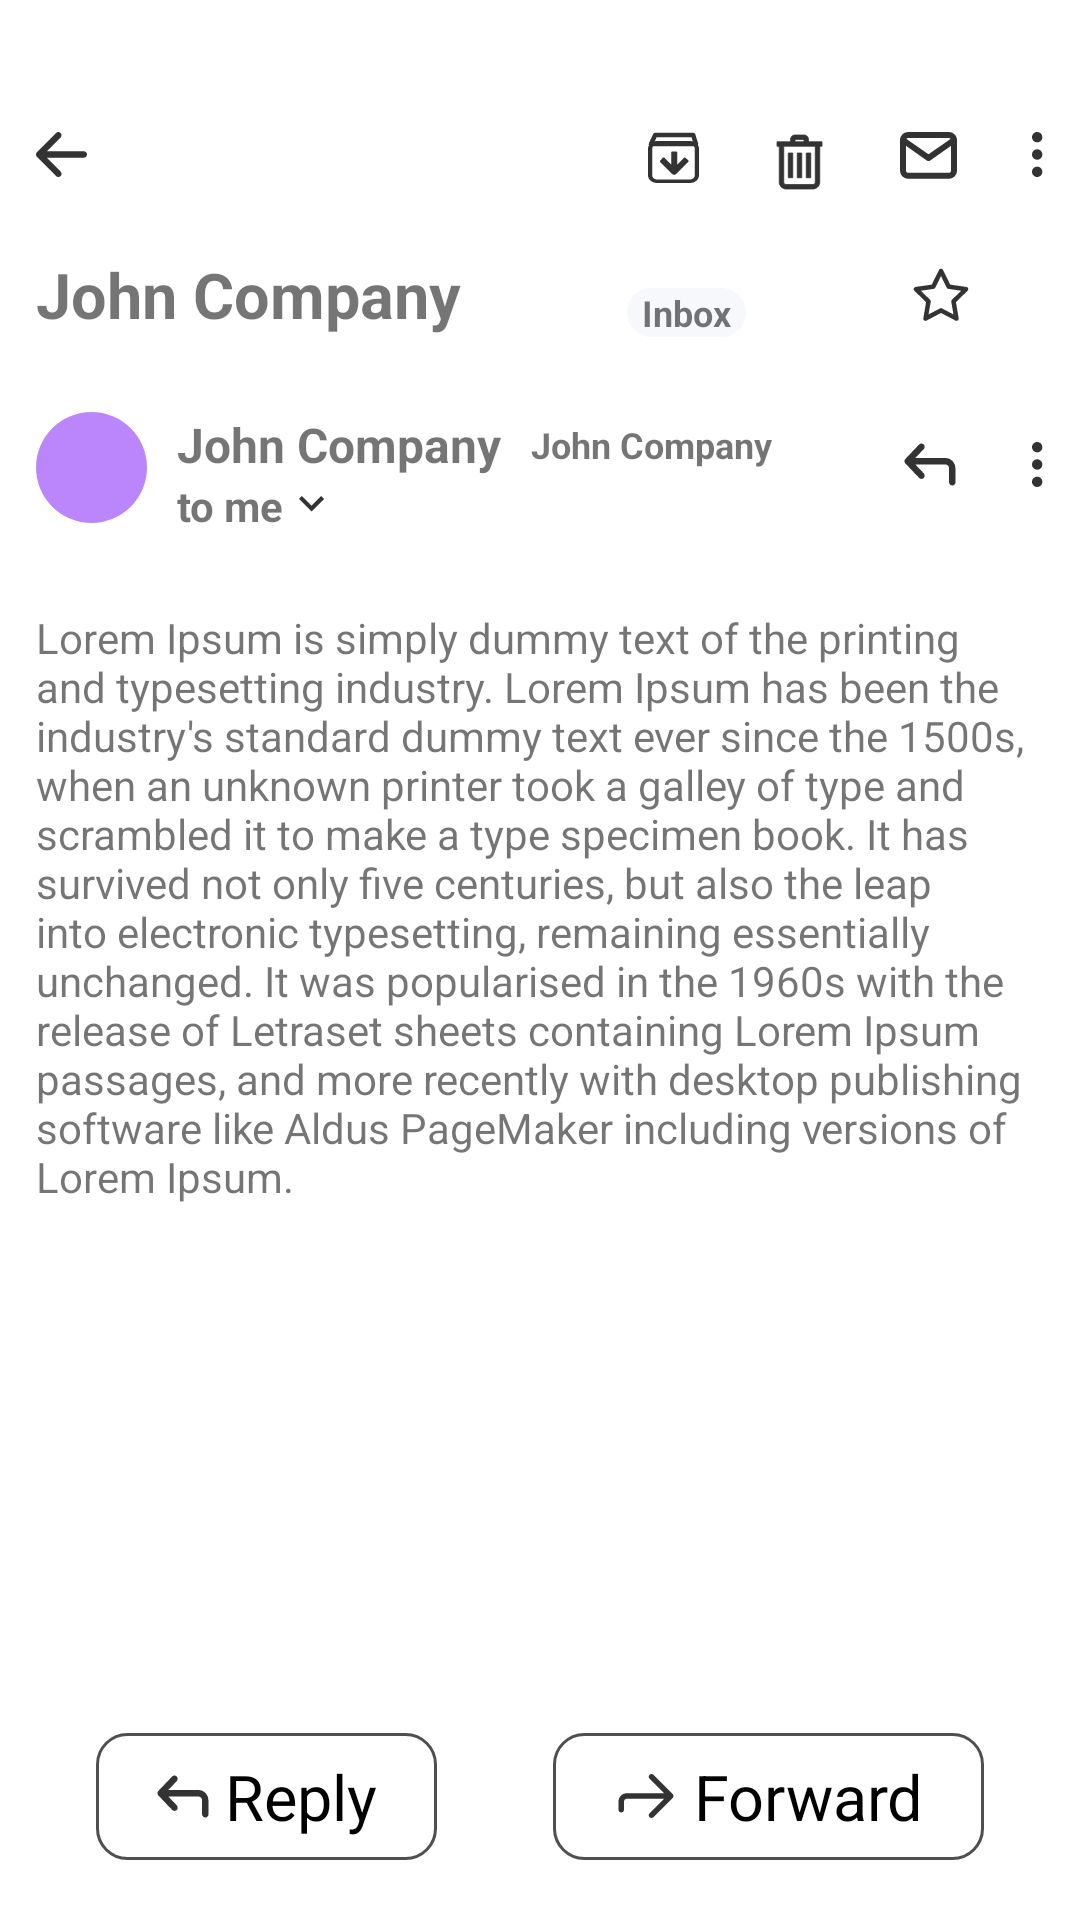

Android layout source for this screen:
<!-- AndroidManifest.xml: application theme Theme.SolicyTaskProject -->
<!-- res/layout/fragment_view_inbox.xml -->
<?xml version="1.0" encoding="utf-8"?>
<androidx.constraintlayout.widget.ConstraintLayout xmlns:android="http://schemas.android.com/apk/res/android"
    xmlns:app="http://schemas.android.com/apk/res-auto"
    xmlns:tools="http://schemas.android.com/tools"
    android:layout_width="match_parent"
    android:layout_height="match_parent"
    tools:context=".ui.ViewInboxFragment">

    <androidx.appcompat.widget.AppCompatImageView
        android:id="@+id/back_button"
        android:layout_width="wrap_content"
        android:layout_height="wrap_content"
        android:layout_marginTop="@dimen/space_44"
        app:layout_constraintStart_toEndOf="@id/leftGuide"
        app:layout_constraintTop_toTopOf="parent"
        app:srcCompat="@drawable/ic_back" />

    <androidx.appcompat.widget.AppCompatImageView
        android:id="@+id/dots_button"
        android:layout_width="wrap_content"
        android:layout_height="wrap_content"
        app:layout_constraintEnd_toStartOf="@id/rightGuide"
        app:layout_constraintTop_toTopOf="@id/back_button"
        app:srcCompat="@drawable/ic_three_dots" />

    <androidx.appcompat.widget.AppCompatImageView
        android:id="@+id/message_button"
        android:layout_width="wrap_content"
        android:layout_height="wrap_content"
        android:layout_marginEnd="@dimen/space_25"
        app:layout_constraintEnd_toStartOf="@id/dots_button"
        app:layout_constraintTop_toTopOf="@id/back_button"
        app:srcCompat="@drawable/ic_message" />

    <androidx.appcompat.widget.AppCompatImageView
        android:id="@+id/delete_button"
        android:layout_width="wrap_content"
        android:layout_height="wrap_content"
        android:layout_marginEnd="@dimen/space_25"
        app:layout_constraintEnd_toStartOf="@id/message_button"
        app:layout_constraintTop_toTopOf="@id/back_button"
        app:srcCompat="@drawable/ic_delete" />

    <androidx.appcompat.widget.AppCompatTextView
        android:id="@+id/reply_another_button"
        android:layout_width="wrap_content"
        android:layout_height="wrap_content"
        android:layout_margin="@dimen/space_20"
        android:layout_marginEnd="@dimen/space_25"
        android:background="@drawable/inbox_button_bakground"
        android:drawableStart="@drawable/ic_reply"
        android:drawablePadding="5dp"
        android:paddingHorizontal="@dimen/space_20"
        android:paddingVertical="@dimen/space_7"
        android:text="@string/reply"
        android:textColor="@color/black"
        android:textSize="21sp"
        app:layout_constraintBottom_toBottomOf="parent"
        app:layout_constraintStart_toEndOf="@id/leftGuide" />

    <androidx.appcompat.widget.AppCompatTextView
        android:id="@+id/forward_another_button"
        android:layout_width="wrap_content"
        android:layout_height="wrap_content"
        android:layout_margin="@dimen/space_20"
        android:layout_marginEnd="@dimen/space_25"
        android:background="@drawable/inbox_button_bakground"
        android:drawableStart="@drawable/ic_forward"
        android:drawablePadding="5dp"
        android:paddingHorizontal="@dimen/space_20"
        android:paddingVertical="@dimen/space_7"
        android:text="@string/forward"
        android:textColor="@color/black"
        android:textSize="21sp"
        app:layout_constraintBottom_toBottomOf="parent"
        app:layout_constraintEnd_toStartOf="@id/rightGuide" />


    <androidx.appcompat.widget.AppCompatImageView
        android:id="@+id/download_button"
        android:layout_width="wrap_content"
        android:layout_height="wrap_content"
        android:layout_marginEnd="@dimen/space_25"
        app:layout_constraintEnd_toStartOf="@id/delete_button"
        app:layout_constraintTop_toTopOf="@id/back_button"
        app:srcCompat="@drawable/ic_download" />

    <androidx.appcompat.widget.AppCompatImageView
        android:id="@+id/three_dots_button"
        android:layout_width="wrap_content"
        android:layout_height="wrap_content"
        android:layout_marginTop="@dimen/space_10"
        app:layout_constraintEnd_toStartOf="@id/rightGuide"
        app:layout_constraintTop_toTopOf="@id/user_image"
        app:srcCompat="@drawable/ic_three_dots" />

    <androidx.appcompat.widget.AppCompatImageView
        android:id="@+id/forward_button"
        android:layout_width="wrap_content"
        android:layout_height="wrap_content"
        android:layout_marginEnd="@dimen/space_25"
        app:layout_constraintEnd_toStartOf="@id/three_dots_button"
        app:layout_constraintTop_toTopOf="@id/three_dots_button"
        app:srcCompat="@drawable/ic_reply" />

    <androidx.appcompat.widget.AppCompatImageView
        android:id="@+id/favorite_button"
        android:layout_width="wrap_content"
        android:layout_height="wrap_content"
        android:layout_marginEnd="@dimen/space_25"
        app:layout_constraintBottom_toBottomOf="@id/tv_message_subject"
        app:layout_constraintEnd_toStartOf="@id/rightGuide"
        app:layout_constraintTop_toTopOf="@id/tv_message_subject"
        app:srcCompat="@drawable/ic_star" />

    <androidx.appcompat.widget.AppCompatTextView
        android:id="@+id/tv_message_subject"
        android:layout_width="wrap_content"
        android:layout_height="wrap_content"
        android:layout_marginTop="@dimen/space_25"
        android:maxWidth="@dimen/space_305"
        android:text="@string/john_company"
        android:textSize="@dimen/size_21"
        android:textStyle="bold"
        app:layout_constraintStart_toEndOf="@id/leftGuide"
        app:layout_constraintTop_toBottomOf="@id/back_button"

        />


        <androidx.appcompat.widget.AppCompatTextView
            android:id="@+id/tv_message_"
            android:layout_width="@dimen/space_0"
            android:layout_height="@dimen/space_0"
            android:layout_marginTop="@dimen/space_25"
            android:text="@string/lorem_ipsum"
            android:textSize="@dimen/size_14"
            android:scrollbars="vertical"
            app:layout_constraintBottom_toTopOf="@id/reply_another_button"
            app:layout_constraintEnd_toStartOf="@id/rightGuide"
            app:layout_constraintStart_toEndOf="@id/leftGuide"
            app:layout_constraintTop_toBottomOf="@id/tv_destination"/>



    <androidx.appcompat.widget.AppCompatTextView
        android:id="@+id/tv_inbox"
        android:layout_width="wrap_content"
        android:layout_height="wrap_content"
        android:layout_marginTop="@dimen/space_25"
        android:background="@drawable/search_background"
        android:maxWidth="@dimen/space_305"
        android:paddingHorizontal="@dimen/space_5"
        android:text="@string/inbox"
        android:textSize="@dimen/size_12"
        android:textStyle="bold"
        app:layout_constraintBottom_toBottomOf="@id/tv_message_subject"
        app:layout_constraintEnd_toStartOf="@id/favorite_button"
        app:layout_constraintStart_toEndOf="@id/tv_message_subject"

        />

    <androidx.appcompat.widget.AppCompatTextView
        android:id="@+id/tv_sender_name"
        android:layout_width="wrap_content"
        android:layout_height="wrap_content"
        android:layout_marginStart="@dimen/space_10"
        android:ellipsize="end"
        android:inputType="text"
        android:maxWidth="@dimen/space_160"
        android:maxLines="1"
        android:text="@string/john_company"
        android:textSize="@dimen/size_16"
        android:textStyle="bold"
        app:layout_constraintStart_toEndOf="@id/user_image"
        app:layout_constraintTop_toTopOf="@id/user_image"

        />

    <androidx.appcompat.widget.AppCompatTextView
        android:id="@+id/tv_message_date"
        android:layout_width="wrap_content"
        android:layout_height="wrap_content"
        android:layout_marginStart="@dimen/space_10"
        android:maxWidth="@dimen/space_160"
        android:text="@string/john_company"
        android:textSize="@dimen/size_12"
        android:textStyle="bold"
        app:layout_constraintBottom_toBottomOf="@id/tv_sender_name"
        app:layout_constraintStart_toEndOf="@id/tv_sender_name"
        app:layout_constraintTop_toTopOf="@id/tv_sender_name"

        />

    <androidx.appcompat.widget.AppCompatTextView
        android:id="@+id/tv_destination"
        android:layout_width="wrap_content"
        android:layout_height="wrap_content"
        android:drawableEnd="@drawable/ic_arrow_down"
        android:drawablePadding="@dimen/space_5"
        android:maxWidth="@dimen/space_160"
        android:text="@string/to_me"
        android:textSize="@dimen/size_14"
        android:textStyle="bold"
        app:layout_constraintStart_toStartOf="@id/tv_sender_name"
        app:layout_constraintTop_toBottomOf="@id/tv_sender_name"

        />

    <com.google.android.material.imageview.ShapeableImageView
        android:id="@+id/user_image"
        android:layout_width="@dimen/space_37"
        android:layout_height="@dimen/space_37"
        android:layout_marginTop="@dimen/space_25"
        android:layout_marginEnd="@dimen/space_12"
        android:background="@color/purple_200"
        app:layout_constraintStart_toEndOf="@id/leftGuide"
        app:layout_constraintTop_toBottomOf="@id/tv_message_subject"
        app:shapeAppearanceOverlay="@style/shape_circle" />

    <androidx.constraintlayout.widget.Guideline
        android:id="@+id/leftGuide"
        android:layout_width="wrap_content"
        android:layout_height="wrap_content"
        android:orientation="vertical"
        app:layout_constraintGuide_begin="@dimen/space_12" />

    <androidx.constraintlayout.widget.Guideline
        android:id="@+id/rightGuide"
        android:layout_width="wrap_content"
        android:layout_height="wrap_content"
        android:orientation="vertical"
        app:layout_constraintGuide_end="@dimen/space_12" />
</androidx.constraintlayout.widget.ConstraintLayout>
<!-- resources referenced by this layout -->
<resources>
  <color name="black">#FF000000</color>
  <color name="purple_200">#FFBB86FC</color>
  <dimen name="size_12">12sp</dimen>
  <dimen name="size_14">14sp</dimen>
  <dimen name="size_16">16sp</dimen>
  <dimen name="size_21">21sp</dimen>
  <dimen name="space_0">0dp</dimen>
  <dimen name="space_10">10dp</dimen>
  <dimen name="space_12">12dp</dimen>
  <dimen name="space_160">160dp</dimen>
  <dimen name="space_20">20dp</dimen>
  <dimen name="space_25">25dp</dimen>
  <dimen name="space_305">305dp</dimen>
  <dimen name="space_37">37dp</dimen>
  <dimen name="space_44">44dp</dimen>
  <dimen name="space_5">5dp</dimen>
  <dimen name="space_7">7dp</dimen>
  <!-- drawable ic_arrow_down (drawable) -->
  <vector xmlns:android="http://schemas.android.com/apk/res/android"
      android:width="9dp"
      android:height="6dp"
      android:viewportWidth="9"
      android:viewportHeight="6">
    <path
        android:pathData="M0.9873,0L4.1864,3.1991L7.3855,0L8.3728,0.9873L4.1864,5.1737L0,0.9873L0.9873,0Z"
        android:fillColor="#333333"/>
  </vector>
  <!-- drawable ic_star (drawable) -->
  <vector xmlns:android="http://schemas.android.com/apk/res/android"
      android:width="19dp"
      android:height="18dp"
      android:viewportWidth="19"
      android:viewportHeight="18">
    <path
        android:pathData="M9.667,1L12.242,6.217L18,7.058L13.833,11.117L14.817,16.85L9.667,14.142L4.517,16.85L5.5,11.117L1.333,7.058L7.092,6.217L9.667,1Z"
        android:strokeLineJoin="round"
        android:strokeWidth="1.5"
        android:fillColor="#00000000"
        android:strokeColor="#333333"
        android:strokeLineCap="round"/>
  </vector>
  <!-- drawable inbox_button_bakground (drawable) -->
  <?xml version="1.0" encoding="utf-8"?>
  <shape xmlns:android="http://schemas.android.com/apk/res/android">
  <solid android:color="@color/white" />
      <stroke android:color="@color/gray" android:width="@dimen/space_1"/>
      <corners android:radius="@dimen/space_10"/>
  </shape>
  <!-- drawable search_background (drawable) -->
  <?xml version="1.0" encoding="utf-8"?>
  <shape xmlns:android="http://schemas.android.com/apk/res/android">
  <solid android:color="#F7F8FC"/>
      <corners android:radius="200dp"/>
  </shape>
  <string name="forward">Forward</string>
  <string name="inbox">Inbox</string>
  <string name="john_company">John Company</string>
  <string name="lorem_ipsum">Lorem Ipsum is simply dummy text of the printing and typesetting industry. Lorem Ipsum has been the industry\'s standard dummy text ever since the 1500s, when an unknown printer took a galley of type and scrambled it to make a type specimen book. It has survived not only five centuries, but also the leap into electronic typesetting, remaining essentially unchanged. It was popularised in the 1960s with the release of Letraset sheets containing Lorem Ipsum passages, and more recently with desktop publishing software like Aldus PageMaker including versions of Lorem Ipsum.</string>
  <string name="reply">Reply</string>
  <string name="to_me">to me</string>
  <style name="shape_circle">
          <item name="cornerSize">50%</item>
      </style>
  <style name="Theme.SolicyTaskProject" parent="Theme.MaterialComponents.DayNight.DarkActionBar">
          
          <item name="colorPrimary">@color/purple_500</item>
          <item name="colorPrimaryVariant">@color/purple_700</item>
          <item name="colorOnPrimary">@color/white</item>
          
          <item name="colorSecondary">@color/teal_200</item>
          <item name="colorSecondaryVariant">@color/teal_700</item>
          <item name="colorOnSecondary">@color/black</item>
          
          <item name="android:statusBarColor">?attr/colorPrimaryVariant</item>
          
      </style>
  <color name="white">#FFFFFFFF</color>
  <color name="gray">#4F4F4F</color>
  <dimen name="space_1">1dp</dimen>
  <color name="purple_500">#FF6200EE</color>
  <color name="purple_700">#FF3700B3</color>
  <color name="teal_200">#FF03DAC5</color>
  <color name="teal_700">#FF018786</color>
</resources>
